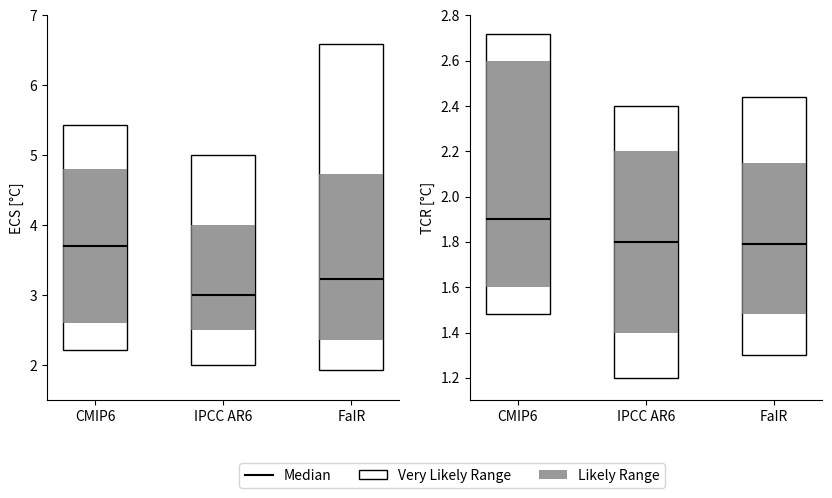

The matplotlib source for this figure: (Note: this script raises an exception after producing the figure.)
import matplotlib.pyplot as plt
import numpy as np

# %% Estimates of ECS and TCR

ECS_IPCC = {'0.05': 2, '0.166': 2.5, '0.5': 3, '0.833': 4, '0.95': 5}
TCR_IPCC = {'0.05': 1.2, '0.166': 1.4, '0.5': 1.8, '0.833': 2.2, '0.95': 2.4}

ECS_CMIP6 = np.array(
    [4.7, 3.9, 3.2, 3, 3.3, 2.3, 5.2, 4.8, 4.8, 4.3, 4.8, 5.6, 5.3, 4.3, 4.3, 3, 3.9, 2.6, 2.7, 3.1, 2.4, 5.6,
     5.4, 1.8, 1.9, 4.6, 4.5, 3.7, 2.7, 2.6, 3.0, 3.0, 3.2, 4.7, 2.5, 3.7, 5.3])
TCR_CMIP6 = np.array(
    [2.1, 2, 2, 1.7, 1.8, 1.7, 2, 2, 2.1, 2.5, 1.9, 2.7, 3, 2.6, 2.1, 2.1, 1.6, 1.8, 1.9, 1.7, 2.6, 2.6, 1.7,
     1.3, 2.3, 1.4, 1.9, 1.6, 1.6, 1.7, 1.8, 1.6, 2.7, 1.6, 1.5, 2.3, 2.8])
# Calculate percentiles of CMIP6
TCR_CMIP6_q = {'0.05': np.quantile(TCR_CMIP6, 0.05), '0.166': np.quantile(TCR_CMIP6, 0.166),
               '0.5': np.quantile(TCR_CMIP6, 0.5), '0.833': np.quantile(TCR_CMIP6, 0.833),
               '0.95': np.quantile(TCR_CMIP6, 0.95)}
ECS_CMIP6_q = {'0.05': np.quantile(ECS_CMIP6, 0.05), '0.166': np.quantile(ECS_CMIP6, 0.166),
               '0.5': np.quantile(ECS_CMIP6, 0.5), '0.833': np.quantile(ECS_CMIP6, 0.833),
               '0.95': np.quantile(ECS_CMIP6, 0.95)}

ECS_FaIR = {'0.05': 1.94, '0.166': 2.36, '0.5': 3.24, '0.833': 4.74, '0.95': 6.59}
TCR_FaIR = {'0.05': 1.3, '0.166': 1.48, '0.5': 1.79, '0.833': 2.15, '0.95': 2.44}

ECS = {'CMIP6': ECS_CMIP6_q, 'IPCC AR6': ECS_IPCC, 'FaIR': ECS_FaIR}
TCR = {'CMIP6': TCR_CMIP6_q, 'IPCC AR6': TCR_IPCC, 'FaIR': TCR_FaIR}
# %% Plot estimates

fig, axes = plt.subplots(1, 2, figsize=(10, 5))

names = list(ECS.keys())
x = [1, 2, 3]
width = 0.5

for i in range(3):

    # ECS
    axes[0].bar(x[i], height=ECS[names[i]]['0.95']-ECS[names[i]]['0.05'], width=width, bottom=ECS[names[i]]['0.05'],
                color='white', edgecolor='k')
    axes[0].bar(x[i], height=ECS[names[i]]['0.833']-ECS[names[i]]['0.166'], width=width, bottom=ECS[names[i]]['0.166'],
                color='grey', alpha=0.8)
    axes[0].plot([x[i]-(width/2)+0.01, x[i]+(width/2)-0.01], [ECS[names[i]]['0.5'], ECS[names[i]]['0.5']],
                 color='k', label='Median')

    # TCR
    axes[1].bar(x[i], height=TCR[names[i]]['0.95']-TCR[names[i]]['0.05'], width=width, bottom=TCR[names[i]]['0.05'],
                color='white', edgecolor='k', label='Very Likely Range')
    axes[1].bar(x[i], height=TCR[names[i]]['0.833']-TCR[names[i]]['0.166'], width=width, bottom=TCR[names[i]]['0.166'],
                color='grey', alpha=0.8, label='Likely Range')
    axes[1].plot([x[i]-(width/2)+0.01, x[i]+(width/2)-0.01], [TCR[names[i]]['0.5'], TCR[names[i]]['0.5']],
                 color='k', label='Median')

for ax in axes:
    ax.set_xticks([1, 2, 3])
    ax.set_xticklabels(names)
    ax.spines['top'].set_visible(False)
    ax.spines['right'].set_visible(False)
axes[0].set_ylabel('ECS [°C]')
axes[0].set_ylim([1.5, 7])
axes[1].set_ylabel('TCR [°C]')
axes[1].set_ylim([1.1, 2.8])

handles, labels = axes[1].get_legend_handles_labels()
fig.legend(handles[2:5], labels[2:5], ncol=3, bbox_to_anchor=(0.75, -0.001))

fig.savefig('Plots/ECS_TCR.png', dpi=300, bbox_inches='tight')

plt.show()
